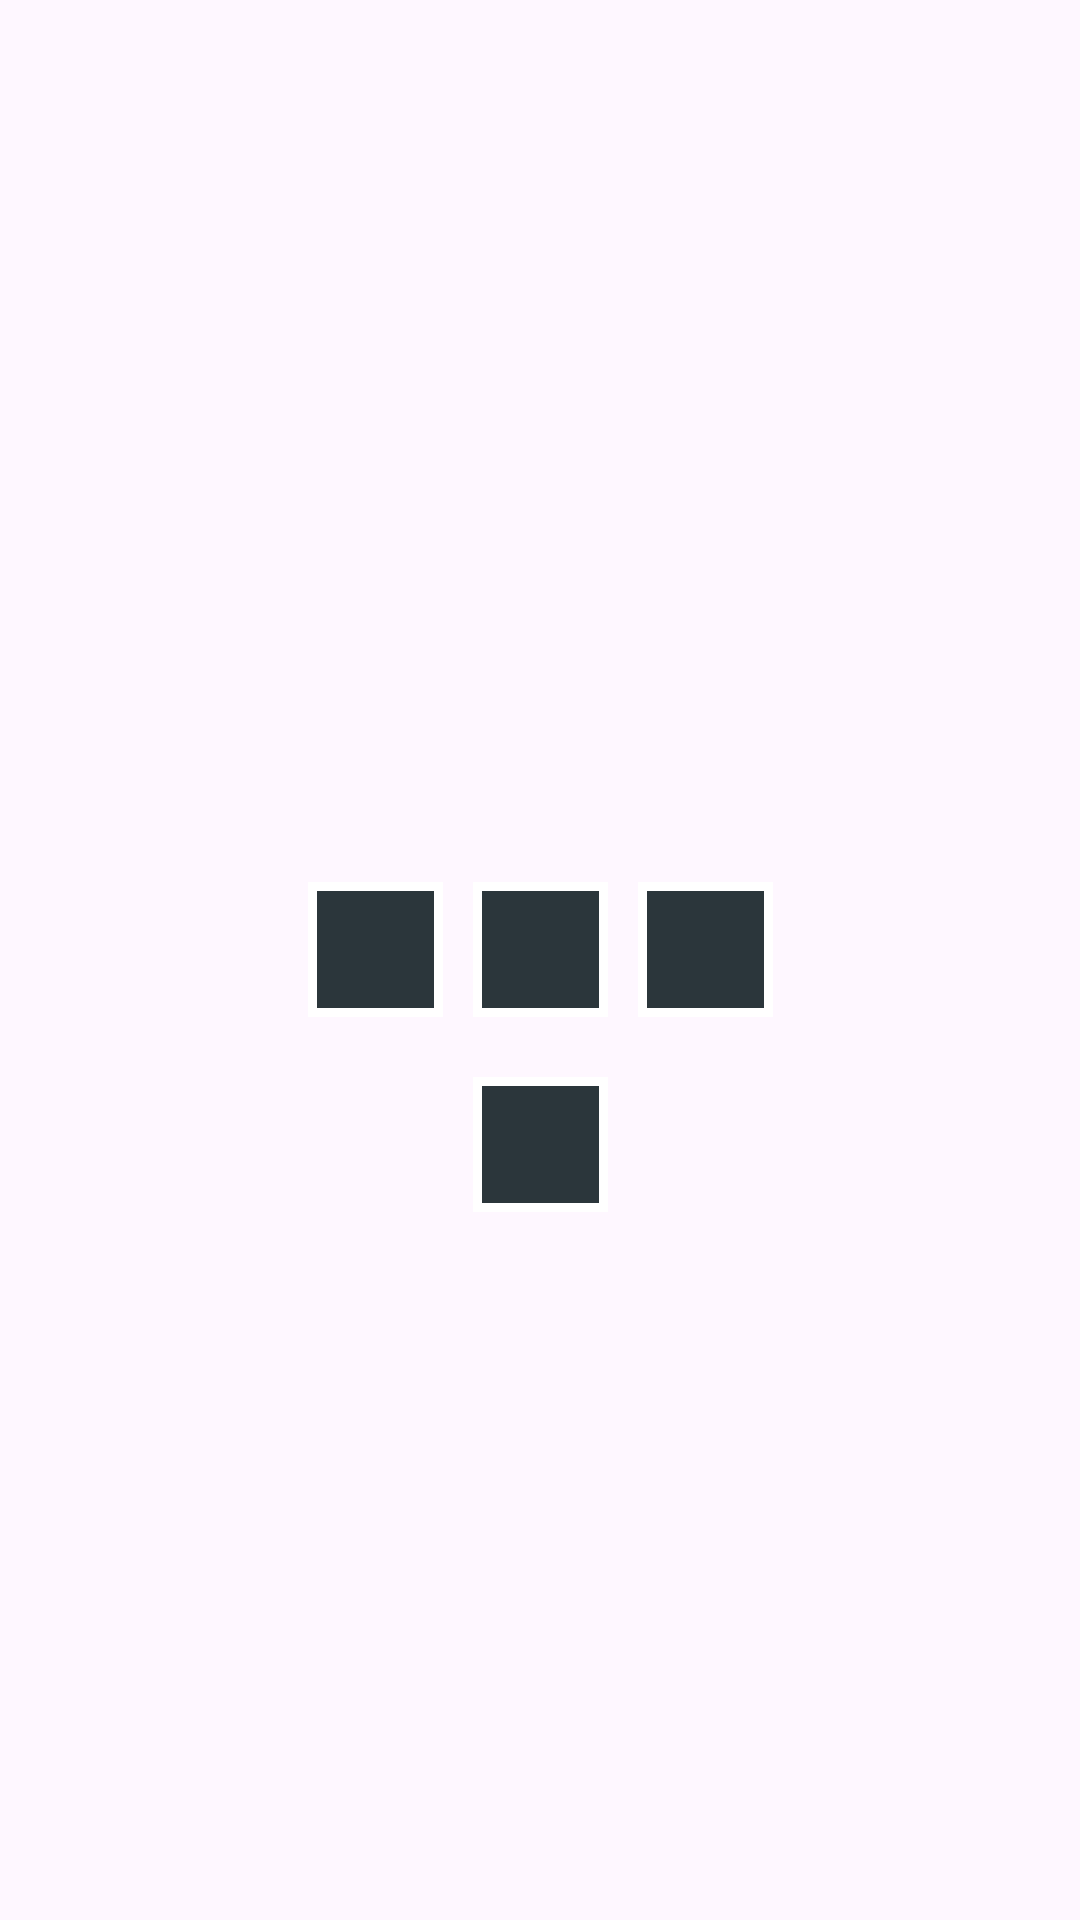

Here is an Android app screen rendered from its layout file. Give the layout XML and the strings, colors and styles it references.
<!-- AndroidManifest.xml: application theme Theme.VoltorbFlipMobile -->
<!-- res/layout/fragment_first.xml -->
<?xml version="1.0" encoding="utf-8"?>
<androidx.constraintlayout.widget.ConstraintLayout xmlns:android="http://schemas.android.com/apk/res/android"
    xmlns:app="http://schemas.android.com/apk/res-auto"
    xmlns:tools="http://schemas.android.com/tools"
    android:layout_width="match_parent"
    android:layout_height="match_parent"
    tools:context=".FirstFragment"
    android:background="@color/background"
>

        <TextView
            android:id="@+id/game_title_shadow"
            android:layout_width="match_parent"
            android:layout_height="200dp"
            android:fontFamily="@font/silkscreen_regular"
            android:text="VOLTORB FLIP!"
            android:textColor="@color/black"
            android:textAlignment="center"
            android:gravity="center"
            android:textSize="50sp"
            app:layout_constraintLeft_toLeftOf="parent"
            app:layout_constraintRight_toRightOf="parent"
            app:layout_constraintTop_toTopOf="parent"
            android:translationX="3dp"
            android:visibility="invisible"

            />


        <TextView
            android:id="@+id/game_title_text"
            android:layout_width="match_parent"
            android:layout_height="200dp"
            android:fontFamily="@font/silkscreen_regular"
            android:gravity="center"
            android:text="VOLTORB FLIP!"
            android:textAlignment="center"
            android:textColor="@color/white"
            android:textSize="50sp"
            app:layout_constraintLeft_toLeftOf="parent"
            app:layout_constraintRight_toRightOf="parent"
            app:layout_constraintTop_toTopOf="parent"
            android:visibility="invisible"


        />

    <FrameLayout
            android:id="@+id/screen_animation_holder"
            android:layout_width="wrap_content"
            android:layout_height="wrap_content"
            app:layout_constraintTop_toBottomOf="@id/game_title_text"
            app:layout_constraintBottom_toTopOf="@id/start_button"
            app:layout_constraintRight_toRightOf="parent"
            app:layout_constraintLeft_toLeftOf="parent"
            >

            <GridLayout
                android:id="@+id/grid"

                android:layout_width="wrap_content"
                android:layout_height="wrap_content"
                android:rowCount="2"
                android:columnCount="3"

                android:padding="10dp"

                app:layout_constraintTop_toTopOf="parent"
                app:layout_constraintLeft_toLeftOf="parent"
                app:layout_constraintBottom_toBottomOf="parent"
                app:layout_constraintRight_toRightOf="parent"
            >

                <include layout="@layout/new_gametile"
                    android:id="@+id/anim_tile1"
                    android:layout_width="match_parent"
                    android:layout_height="match_parent"

                    android:layout_marginStart="10dp"
                    android:layout_marginEnd="10dp"
                    android:layout_marginBottom="10dp"

                />

                <include layout="@layout/new_gametile"
                    android:id="@+id/anim_tile2"
                    android:layout_width="match_parent"
                    android:layout_height="match_parent"
                    android:layout_marginEnd="10dp"
                    android:layout_marginBottom="10dp"

                />

                <include layout="@layout/new_gametile"
                    android:id="@+id/anim_tile3"
                    android:layout_width="match_parent"
                    android:layout_height="match_parent"
                    android:layout_marginEnd="10dp"
                    android:layout_marginBottom="10dp"
                />

                <include layout="@layout/new_gametile"
                    android:id="@+id/anim_tileExp"
                    android:layout_width="match_parent"
                    android:layout_height="match_parent"
                    android:layout_column="1"
                    android:layout_marginEnd="10dp"
                    android:layout_marginTop="10dp"
                    android:layout_marginBottom="10dp"
                />

            </GridLayout>

        </FrameLayout>

    <FrameLayout
        android:id="@+id/animation_overlay"
        android:layout_width="wrap_content"
        android:layout_height="wrap_content"
        android:clipChildren="false"
        android:clipToPadding="false"
        android:translationZ="1000dp"
        android:visibility="gone"
        tools:ignore="MissingConstraints"
    >

    <ImageView
        android:id="@+id/animation_frame"
        android:layout_width="match_parent"
        android:layout_height="match_parent"
        android:visibility="gone"
        android:layout_gravity="center">

    </ImageView>

    </FrameLayout>

    <Button
            android:id="@+id/start_button"
            android:layout_width="wrap_content"
            android:layout_height="wrap_content"

            android:background="@color/background_tile"

            android:text="START!"
            app:layout_constraintBottom_toBottomOf="parent"
            app:layout_constraintEnd_toEndOf="parent"


            app:layout_constraintStart_toStartOf="parent"
            app:layout_constraintTop_toBottomOf="@id/screen_animation_holder"
            android:visibility="invisible"
        />
</androidx.constraintlayout.widget.ConstraintLayout>
<!-- res/layout/new_gametile.xml (included above) -->
<?xml version="1.0" encoding="utf-8"?>
<androidx.constraintlayout.widget.ConstraintLayout xmlns:android="http://schemas.android.com/apk/res/android"
    xmlns:tools="http://schemas.android.com/tools"
    android:layout_width="45dp"
    android:layout_height="45dp"
    xmlns:app="http://schemas.android.com/apk/res-auto"
    tools:ignore="MissingConstraints"
    android:background="@color/background_tile"
    >


    <ImageView
        android:id="@+id/back_image"
        android:layout_width="40dp"
        android:layout_height="40dp"
        android:layout_marginBottom="1dp"

        android:contentDescription="@string/backImage"
        android:visibility="visible"
        app:layout_constraintBottom_toBottomOf="parent"
        app:layout_constraintLeft_toLeftOf="parent"
        app:layout_constraintRight_toRightOf="parent"
        app:layout_constraintTop_toTopOf="parent"


        />

    <ImageView
        android:id="@+id/front_image"
        android:layout_width="40dp"
        android:layout_height="40dp"
        android:contentDescription="@string/frontImage"
        android:visibility="gone"
        android:layout_marginBottom="1dp"
        app:layout_constraintLeft_toLeftOf="parent"
        app:layout_constraintRight_toRightOf="parent"
        app:layout_constraintTop_toTopOf="parent"
        app:layout_constraintBottom_toBottomOf="parent"
        />

    <ImageView
        android:id="@+id/animation_frame"
        android:layout_width="40dp"
        android:layout_height="40dp"
        android:contentDescription="@string/animationFrame"
        android:visibility="gone"
        android:layout_marginBottom="1dp"
        app:layout_constraintLeft_toLeftOf="parent"
        app:layout_constraintRight_toRightOf="parent"
        app:layout_constraintTop_toTopOf="parent"
        app:layout_constraintBottom_toBottomOf="parent"
         />

    <View
        android:layout_width="45dp"
        android:layout_height="45dp"
        android:background="@drawable/tile_border"
        android:visibility="visible"
        app:layout_constraintLeft_toLeftOf="parent"
        app:layout_constraintRight_toRightOf="parent"
        app:layout_constraintTop_toTopOf="parent"
        app:layout_constraintBottom_toBottomOf="parent"



        >

    </View>


</androidx.constraintlayout.widget.ConstraintLayout>
<!-- resources referenced by this layout -->
<resources>
  <color name="background_tile">#2B363B</color>
  <color name="black">#FF000000</color>
  <color name="white">#FFFFFFFF</color>
  <!-- drawable tile_border (drawable) -->
  <shape xmlns:android="http://schemas.android.com/apk/res/android" android:shape="rectangle">
  
      
      <stroke android:width="3dp" android:color="@android:color/white"/>
  
      
  
  
      
      <solid android:color="@android:color/transparent"/>
  </shape>
  <string name="animationFrame">Placeholder to animate the tile effects</string>
  <string name="backImage">back part of the Game Tiles</string>
  <string name="frontImage">Front part of Game Tiles</string>
  <style name="Theme.VoltorbFlipMobile" parent="Base.Theme.VoltorbFlipMobile" />
  <style name="Base.Theme.VoltorbFlipMobile" parent="Theme.Material3.DayNight.NoActionBar">
          
          
      </style>
</resources>
